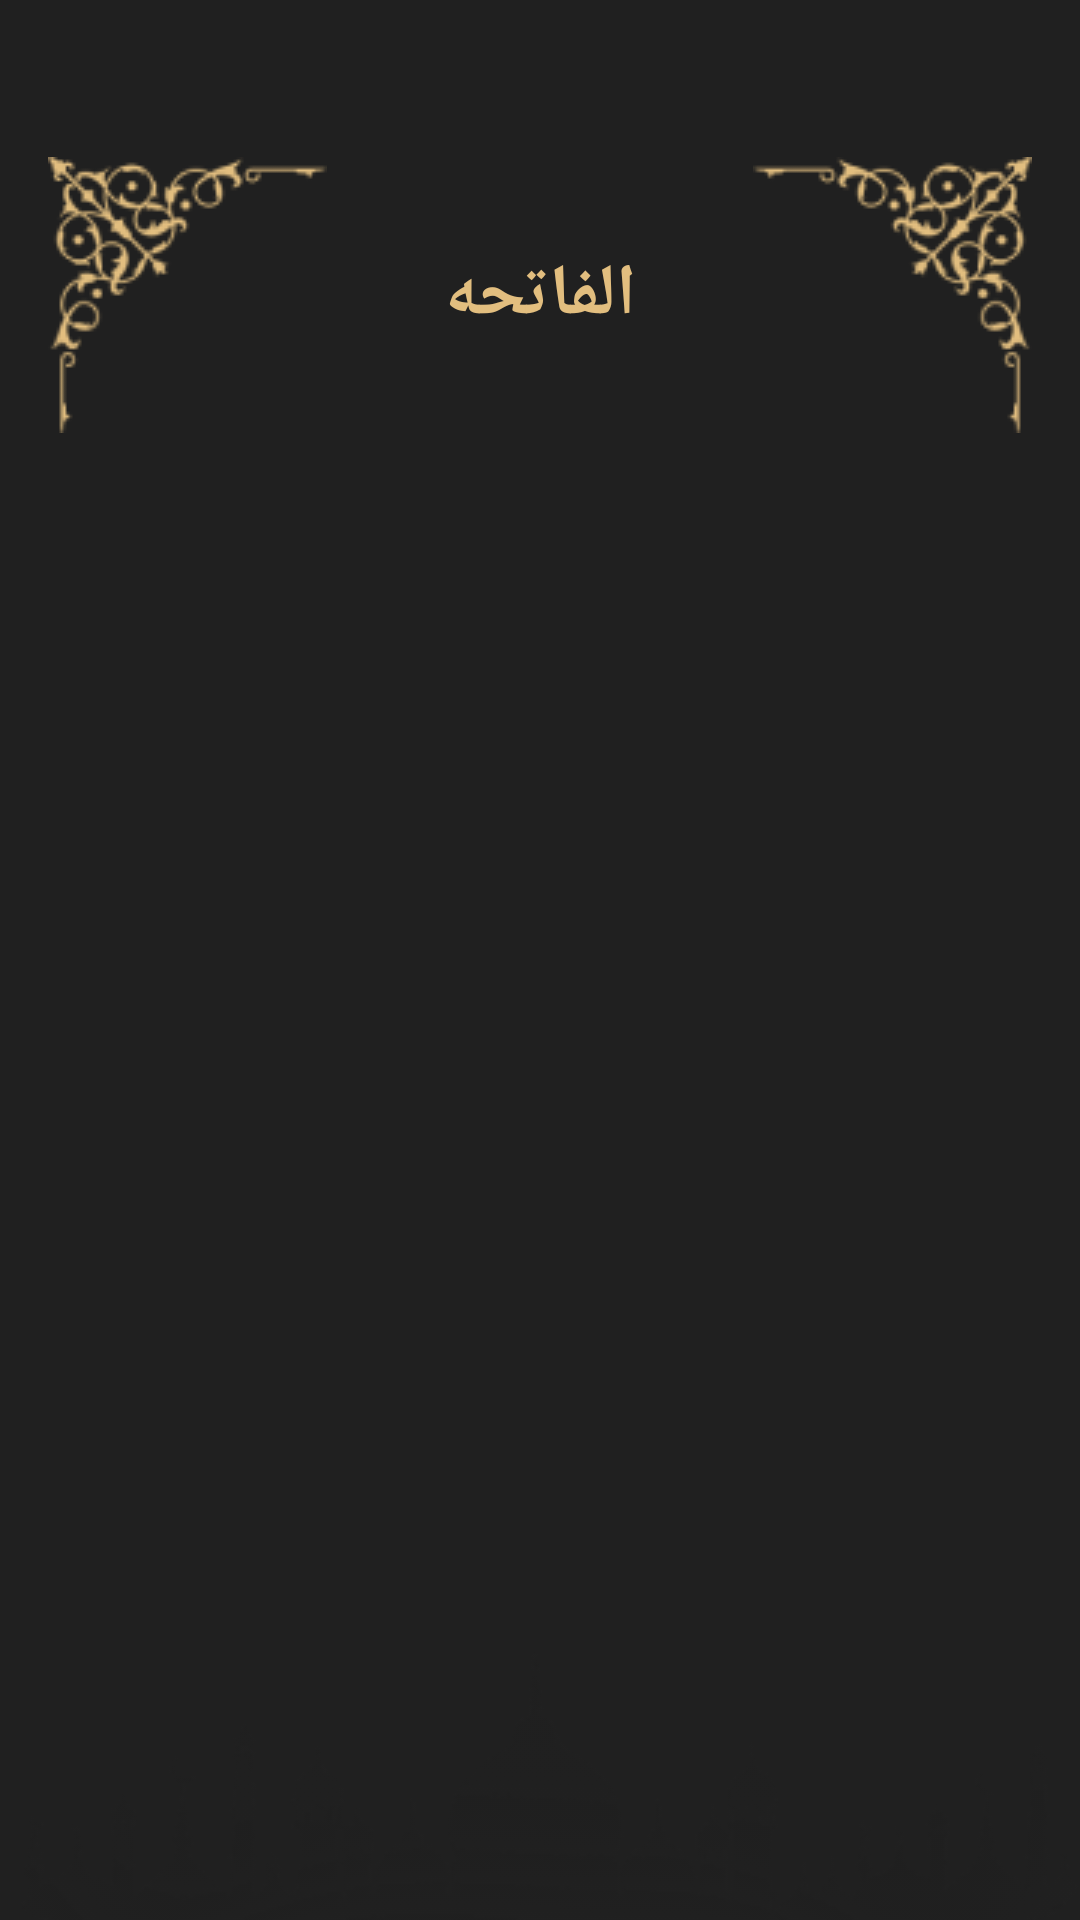

Layout XML and referenced resources for this Android screen:
<!-- AndroidManifest.xml: application theme Theme.IslamiApp -->
<!-- res/layout/activity_hadeth_details.xml -->
<?xml version="1.0" encoding="utf-8"?>
<androidx.constraintlayout.widget.ConstraintLayout xmlns:android="http://schemas.android.com/apk/res/android"
    xmlns:app="http://schemas.android.com/apk/res-auto"
    xmlns:tools="http://schemas.android.com/tools"
    android:id="@+id/main"
    android:layout_width="match_parent"
    android:layout_height="match_parent"
    android:background="@color/lightBlack"
    android:fitsSystemWindows="true"
    tools:context=".ui.screens.sura_details.SuraDetailsActivity">

    <ImageView
        android:id="@+id/background"
        android:layout_width="match_parent"
        android:layout_height="112dp"
        android:contentDescription="@string/app_name"
        android:scaleType="fitEnd"
        android:src="@drawable/mosque_bg"
        app:layout_constraintBottom_toBottomOf="parent"
        app:layout_constraintEnd_toEndOf="parent"
        app:layout_constraintStart_toStartOf="parent" />

    <ImageView
        android:id="@+id/icBackArrow"
        android:layout_width="24dp"
        android:layout_height="24dp"
        android:layout_marginStart="16dp"
        android:contentDescription="@string/app_name"
        android:src="@drawable/ic_back_arrow"
        app:layout_constraintBottom_toBottomOf="@id/suraNameEn"
        app:layout_constraintStart_toStartOf="parent"
        app:layout_constraintTop_toTopOf="parent" />

    <TextView
        android:id="@+id/suraNameEn"
        style="@style/titleLarge"
        android:layout_width="wrap_content"
        android:layout_height="wrap_content"
        android:src="@drawable/ic_back_arrow"
        android:text="Al-Fatiha"
        android:visibility="invisible"
        app:layout_constraintEnd_toEndOf="parent"
        app:layout_constraintStart_toStartOf="parent"
        app:layout_constraintTop_toTopOf="parent" />

    <TextView
        android:id="@+id/suraNameAr"
        style="@style/titleLarge"
        android:layout_width="wrap_content"
        android:layout_height="wrap_content"
        android:src="@drawable/ic_back_arrow"
        android:text="الفاتحه"
        app:layout_constraintBottom_toBottomOf="@id/leftCorner"
        app:layout_constraintEnd_toEndOf="parent"
        app:layout_constraintStart_toStartOf="parent"
        app:layout_constraintTop_toTopOf="@id/leftCorner" />

    <ImageView
        android:id="@+id/leftCorner"
        android:layout_width="wrap_content"
        android:layout_height="wrap_content"
        android:layout_marginStart="16dp"
        android:layout_marginTop="20dp"
        android:contentDescription="@string/app_name"
        android:src="@drawable/left_corner"
        app:layout_constraintStart_toStartOf="parent"
        app:layout_constraintTop_toBottomOf="@id/suraNameEn" />

    <ImageView
        android:id="@+id/rightCorner"
        android:layout_width="wrap_content"
        android:layout_height="wrap_content"
        android:layout_marginEnd="16dp"
        android:contentDescription="@string/app_name"
        android:src="@drawable/right_corner"
        app:layout_constraintEnd_toEndOf="parent"
        app:layout_constraintTop_toTopOf="@id/leftCorner" />

    <ScrollView
        android:layout_width="match_parent"
        android:layout_height="0dp"
        android:layout_marginHorizontal="16dp"
        android:layout_marginTop="12dp"
        android:layout_marginBottom="0dp"
        app:layout_constraintBottom_toTopOf="@id/background"
        app:layout_constraintEnd_toEndOf="parent"
        app:layout_constraintStart_toStartOf="parent"
        app:layout_constraintTop_toBottomOf="@id/leftCorner">

        <TextView
            android:id="@+id/suraContent"
            style="@style/titleMedium"
            android:layout_width="match_parent"
            android:layout_height="wrap_content"
            android:gravity="center|top"
            tools:text=" عن أمـيـر المؤمنـين أبي حـفص عمر بن الخطاب رضي الله عنه ، قال : سمعت رسول الله صلى الله عـليه وسلم يـقـول : ( إنـما الأعـمـال بالنيات وإنـمـا لكـل امـرئ ما نـوى . فمن كـانت هجرته إلى الله ورسولـه فهجرتـه إلى الله ورسـوله ومن كانت هجرته لـدنيا يصـيبها أو امرأة ينكحها فهجرته إلى ما هاجر إليه ).
رواه إمام المحد ثين أبـو عـبـد الله محمد بن إسماعـيل بن ابراهـيـم بن المغـيره بن بـرد زبه البخاري الجعـفي،[رقم:1] وابـو الحسـيـن مسلم بن الحجاج بن مـسلم القـشـيري الـنيسـابـوري [رقم :1907] رضي الله عنهما في صحيحيهما اللذين هما أصح الكتب المصنفه.
" />

    </ScrollView>

</androidx.constraintlayout.widget.ConstraintLayout>
<!-- resources referenced by this layout -->
<resources>
  <color name="lightBlack">#202020</color>
  <!-- drawable left_corner: png bitmap (drawable, 6615 bytes) -->
  <!-- drawable mosque_bg: png bitmap (drawable, 12979 bytes) -->
  <!-- drawable right_corner: png bitmap (drawable, 6605 bytes) -->
  <string name="app_name">IslamiApp</string>
  <style name="titleLarge">
          <item name="android:textColor">@color/gold</item>
          <item name="android:textSize">24sp</item>
          <item name="android:textStyle">bold</item>
      </style>
  <style name="titleMedium">
          <item name="android:textColor">@color/gold</item>
          <item name="android:textSize">20sp</item>
          <item name="android:textStyle">bold</item>
      </style>
  <style name="Theme.IslamiApp" parent="Base.Theme.IslamiApp" />
  <color name="gold">#E2BE7F</color>
  <style name="Base.Theme.IslamiApp" parent="Theme.Material3.DayNight.NoActionBar">
          
          <item name="colorPrimary">@color/gold</item>
          <item name="colorOnPrimary">@color/lightBlack</item>
          <item name="colorSecondary">@color/lightBlack</item>
          <item name="colorOnSecondary">@color/gold</item>
          
      </style>
</resources>
